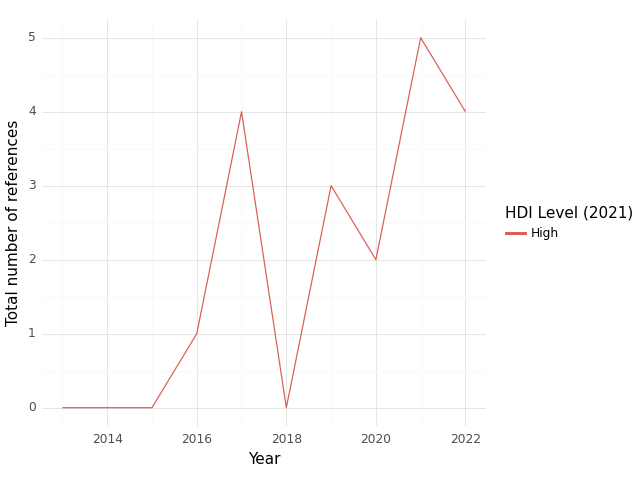

Source data for this figure (header and first rows):
, HDI Level (2021), Year, intersection, climate, health, sum
0, High, 2013, 0.0, 6.0, 17.0, 23.0
1, High, 2014, 0.0, 4.0, 24.0, 28.0
2, High, 2015, 0.0, 7.0, 69.0, 76.0
3, High, 2016, 1.0, 8.0, 37.0, 46.0
4, High, 2017, 4.0, 12.0, 53.0, 69.0
5, High, 2018, 0.0, 8.0, 12.0, 20.0
6, High, 2019, 3.0, 10.0, 59.0, 72.0
7, High, 2020, 2.0, 8.0, 30.0, 40.0
8, High, 2021, 5.0, 10.0, 103.0, 118.0
9, High, 2022, 4.0, 18.0, 81.0, 103.0
